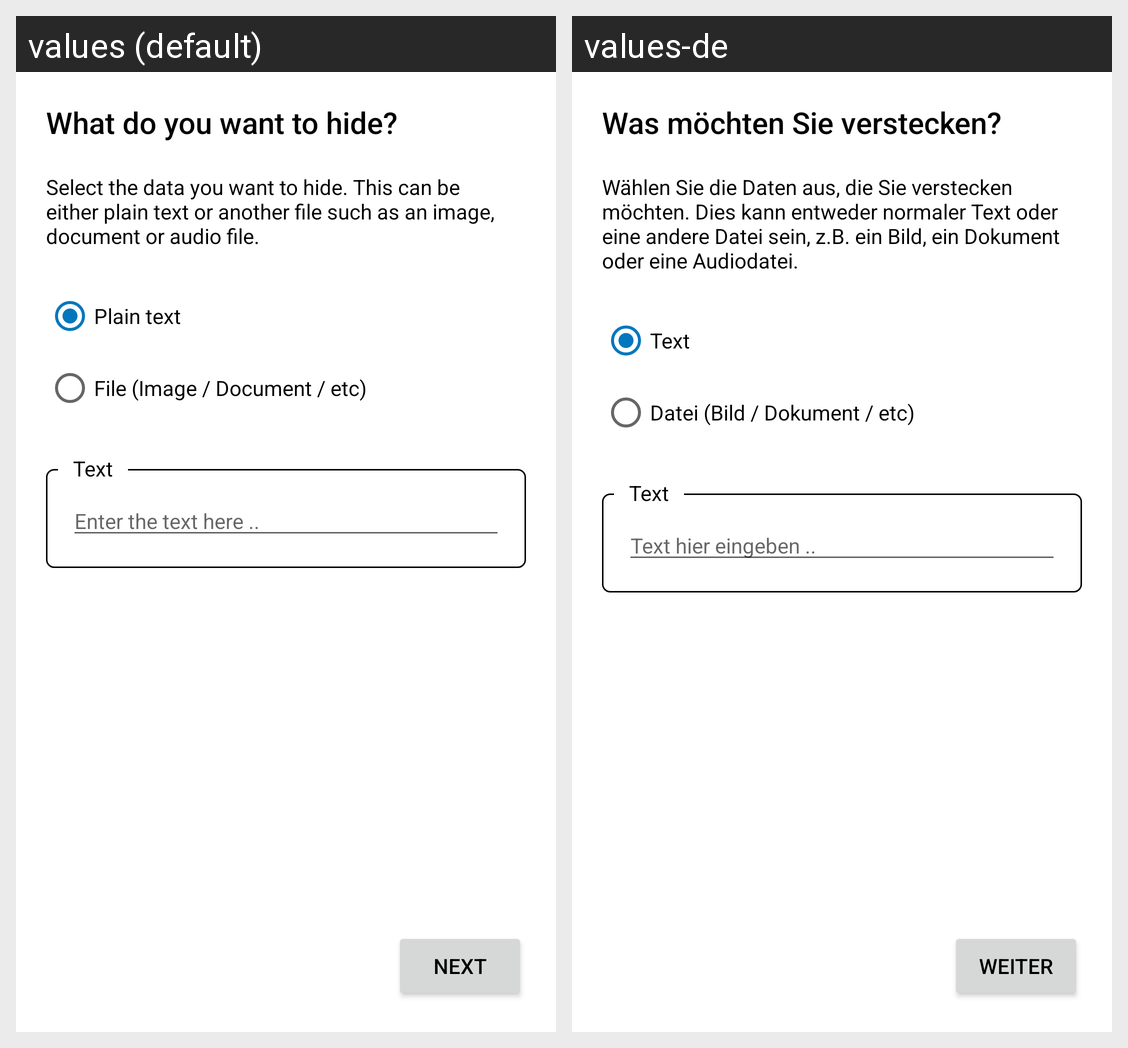

The Android screen above is rendered under two locales of the same app. Produce the string resources it draws, with the default and per-locale values.
Android screen res/layout/hide_wizard_input_fragment.xml rendered under 2 locales, left to right: values (default), values-de. Device: Nexus 5 (rendered at 1080×1920; each locale shown at half size, 540×960, under a caption strip naming it); theme Theme.Steganofy.
Strings drawn on this screen, with the default value and each locale's value (text and hints the layout hard-codes, and strings that could not be matched under every locale, appear in the picture but are not listed):

hide_input
  values: What do you want to hide?
  values-de: Was möchten Sie verstecken?

hide_input_info
  values: Select the data you want to hide. This can be either plain text or another file such as an image, document or audio file.
  values-de: Wählen Sie die Daten aus, die Sie verstecken möchten. Dies kann entweder normaler Text oder eine andere Datei sein, z.B. ein Bild, ein Dokument oder eine Audiodatei.

plaintext
  values: Plain text
  values-de: Text

file
  values: File (Image / Document / etc)
  values-de: Datei (Bild / Dokument / etc)

hide_input_text_hint
  values: Enter the text here ..
  values-de: Text hier eingeben ..

border_text
  values: Text
  values-de: Text

next
  values: Next
  values-de: Weiter
